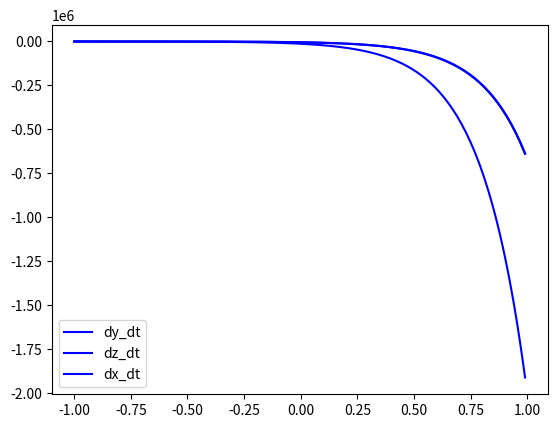

Write the Python code that produced this figure. (Note: this script raises an exception after producing the figure.)
import numpy as np
from scipy.integrate import odeint
import matplotlib.pyplot as plt

x = np.arange(-1, 1, 0.01) 

def func(v, t):
    
    y , z, x  = v
    
    dy_dt = x + y + z
    
    dz_dt = 4*x - y + 4*z
    
    dx_dt = 3*x - y + z
    
    return dy_dt , dz_dt, dx_dt

y0 = 1
z0 = - 3
x0 = -71

v0 = y0, z0, x0

sol = odeint(func, v0, x)  

plt.plot(x, sol[:, 1], "b", label = "dy_dt")
plt.plot(x, sol[:, 0], "b", label = "dz_dt")
plt.plot(x, sol[:, 2], "b", label = "dx_dt")

plt.legend()
plt.shpw()    